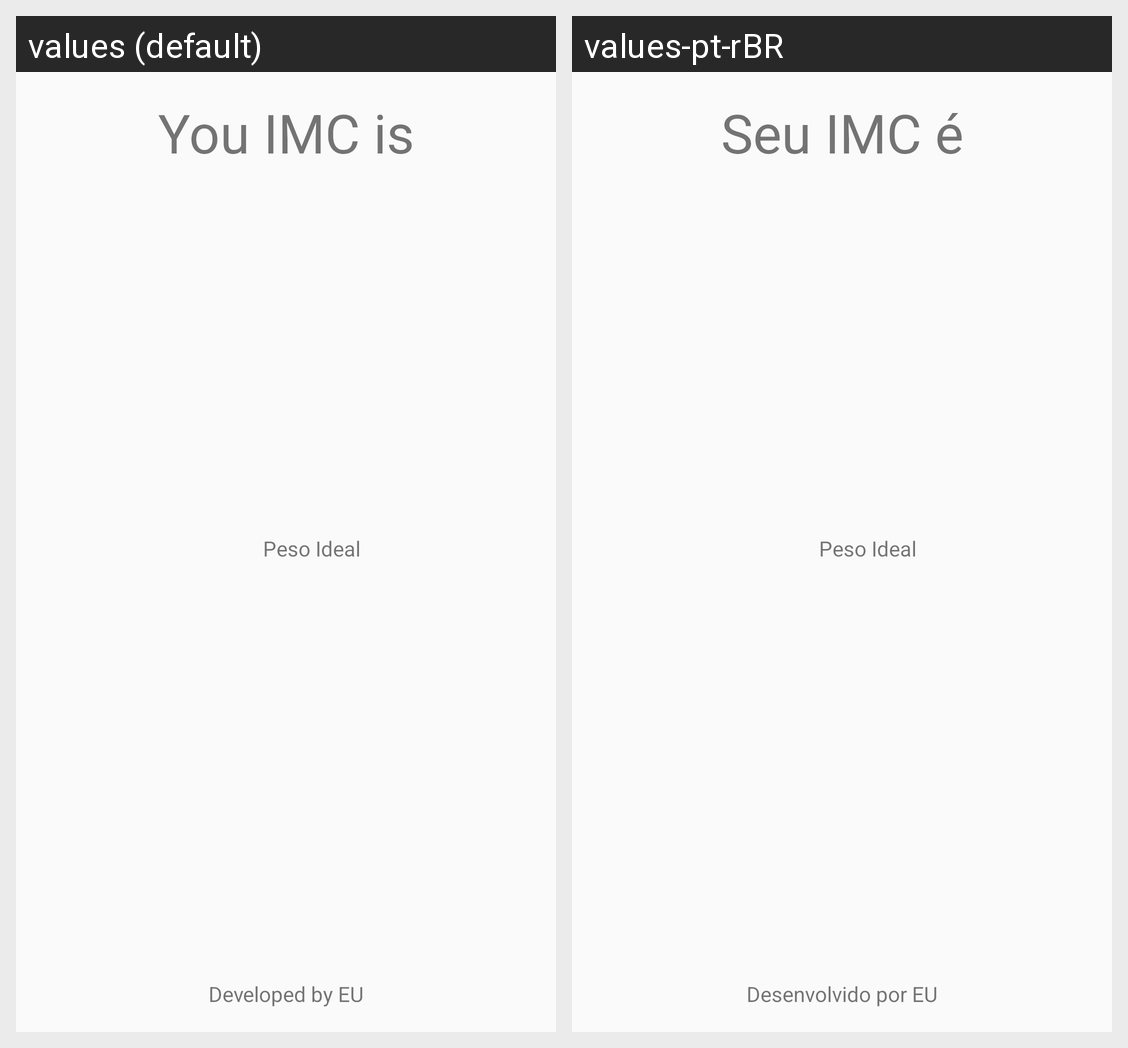

Translations of the strings shown on this Android screen, per locale in the grid:
Android screen res/layout/activity_resultado.xml rendered under 2 locales, left to right: values (default), values-pt-rBR. Device: Nexus 5 (rendered at 1080×1920; each locale shown at half size, 540×960, under a caption strip naming it); theme AppTheme.
Strings drawn on this screen, with the default value and each locale's value (text and hints the layout hard-codes, and strings that could not be matched under every locale, appear in the picture but are not listed):

label_titulo_resultado
  values: You IMC is
  values-pt-rBR: Seu IMC é

label_rodape
  values: Developed by EU
  values-pt-rBR: Desenvolvido por EU
